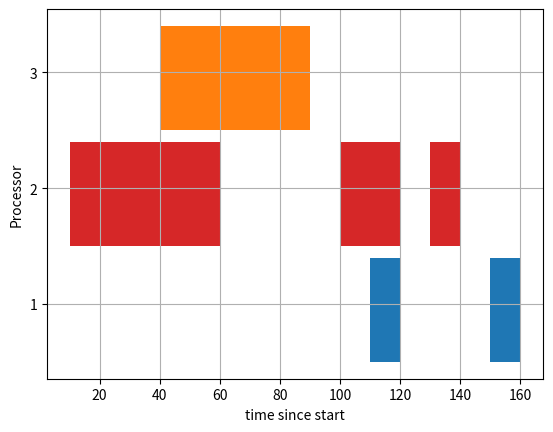

Write Python code to recreate this figure.
# Importing the matplotlib.pyplot
import matplotlib.pyplot as plt

# Declaring a figure "gnt"
fig, gnt = plt.subplots()

# # Setting Y-axis limits
# gnt.set_ylim(0, 50)

# # Setting X-axis limits
# gnt.set_xlim(0, 160)

# Setting labels for x-axis and y-axis
gnt.set_xlabel('time since start')
gnt.set_ylabel('Processor')

# Setting ticks on y-axis
gnt.set_yticks([15, 25, 35])
# Labelling tickes of y-axis
gnt.set_yticklabels(['1', '2', '3'])

# Setting graph attribute
gnt.grid(True)

# Declaring a bar in schedule
gnt.broken_barh([(40, 50)], (30, 9), facecolors =('tab:orange'))

# Declaring multiple bars in at same level and same width
gnt.broken_barh([(110, 10), (150, 10)], (10, 9), facecolors ='tab:blue')

gnt.broken_barh([(10, 50), (100, 20), (130, 10)], (20, 9), facecolors =('tab:red'))

plt.savefig("gantt1.png")
